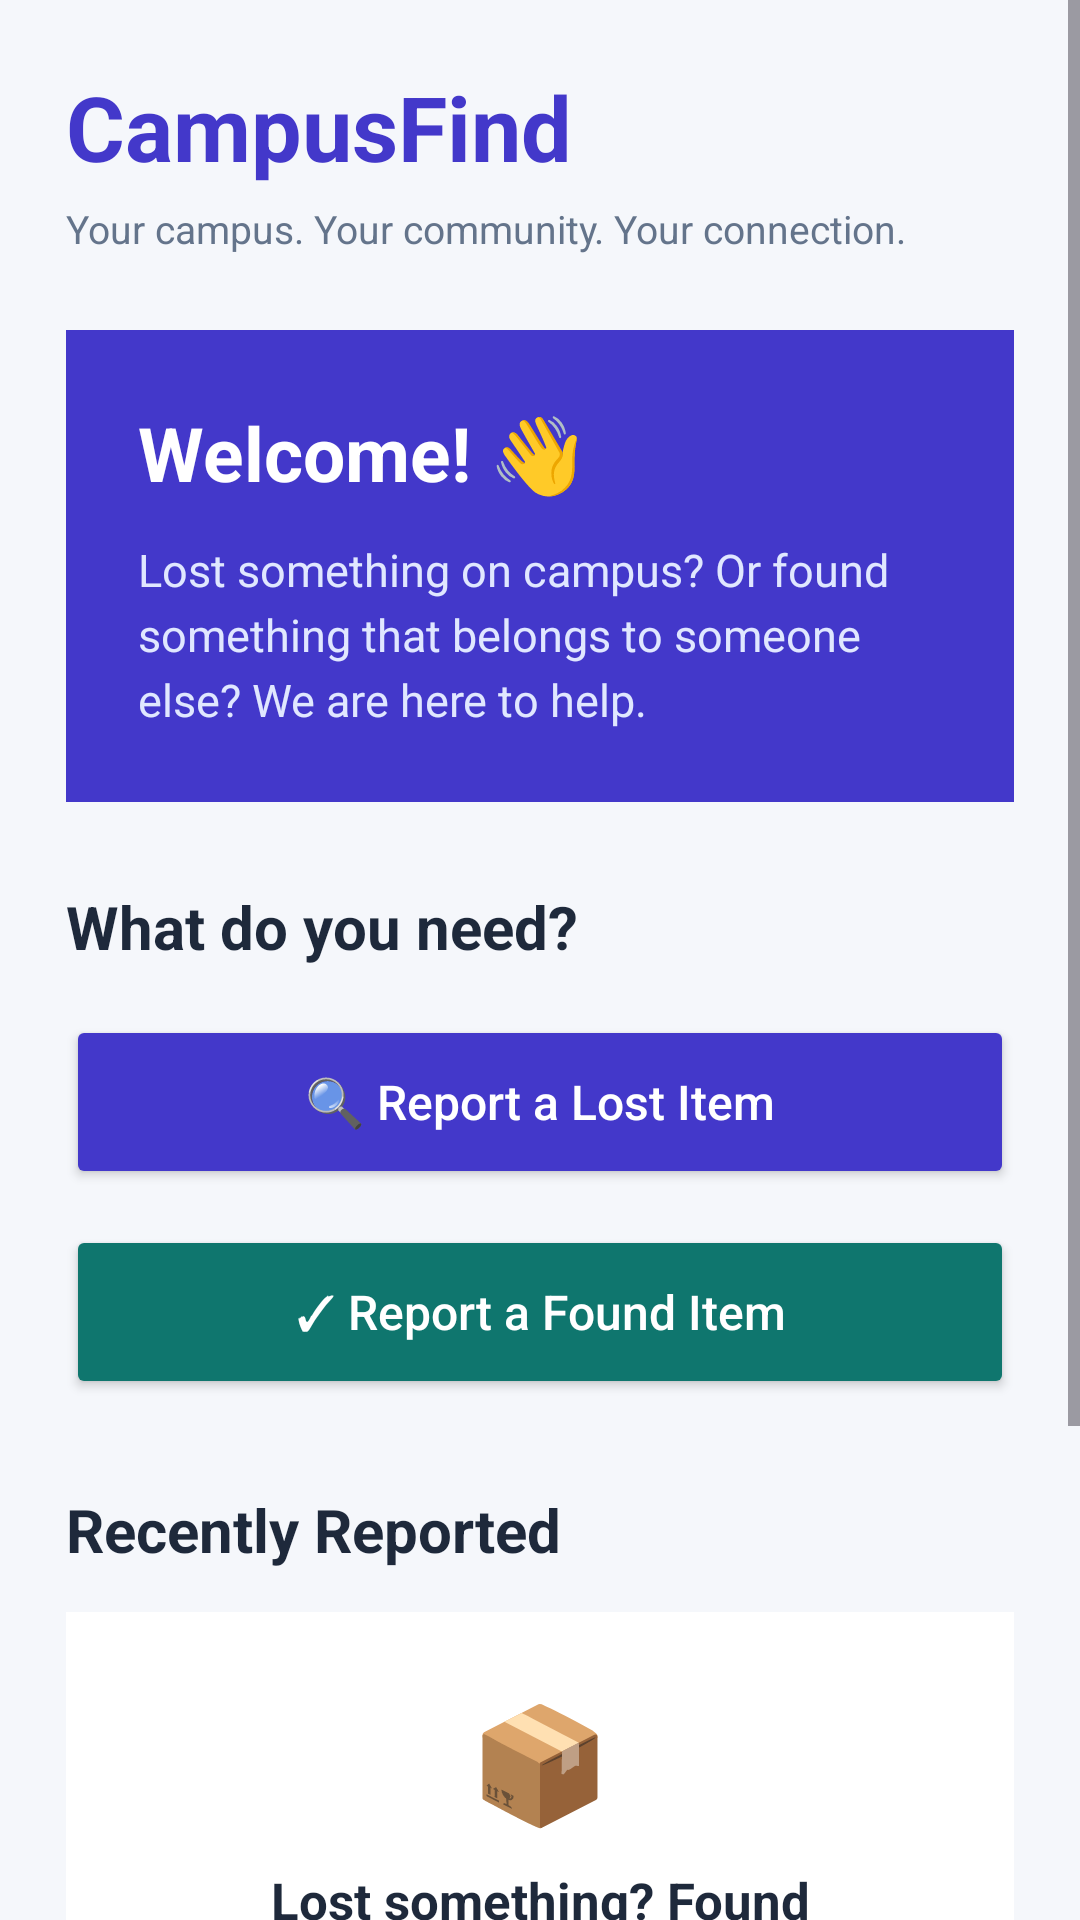

Produce the Android XML layout that renders to this screen, including the resource entries it uses.
<!-- AndroidManifest.xml: application theme Theme.CampusFind -->
<!-- res/layout/activity_main.xml -->
<?xml version="1.0" encoding="utf-8"?>
<ScrollView xmlns:android="http://schemas.android.com/apk/res/android"
    android:layout_width="match_parent"
    android:layout_height="match_parent"
    android:background="#F5F7FB"
    android:fillViewport="true">

    <LinearLayout
        android:layout_width="match_parent"
        android:layout_height="wrap_content"
        android:orientation="vertical"
        android:padding="22dp">

        
        <TextView
            android:layout_width="wrap_content"
            android:layout_height="wrap_content"
            android:text="CampusFind"
            android:textColor="#4338CA"
            android:textSize="30sp"
            android:textStyle="bold" />

        <TextView
            android:layout_width="wrap_content"
            android:layout_height="wrap_content"
            android:layout_marginTop="5dp"
            android:text="Your campus. Your community. Your connection."
            android:textColor="#64748B"
            android:textSize="13sp" />

        
        <LinearLayout
            android:layout_width="match_parent"
            android:layout_height="wrap_content"
            android:layout_marginTop="25dp"
            android:background="#4338CA"
            android:orientation="vertical"
            android:padding="24dp">

            <TextView
                android:layout_width="wrap_content"
                android:layout_height="wrap_content"
                android:text="Welcome! 👋"
                android:textColor="#FFFFFF"
                android:textSize="25sp"
                android:textStyle="bold" />

            <TextView
                android:layout_width="match_parent"
                android:layout_height="wrap_content"
                android:layout_marginTop="12dp"
                android:lineSpacingExtra="4dp"
                android:text="Lost something on campus? Or found something that belongs to someone else? We are here to help."
                android:textColor="#E0E7FF"
                android:textSize="15sp" />

        </LinearLayout>

        
        <TextView
            android:layout_width="wrap_content"
            android:layout_height="wrap_content"
            android:layout_marginTop="28dp"
            android:text="What do you need?"
            android:textColor="#1E293B"
            android:textSize="20sp"
            android:textStyle="bold" />

        
        <Button
            android:id="@+id/btnReportLost"
            android:layout_width="match_parent"
            android:layout_height="58dp"
            android:layout_marginTop="16dp"
            android:backgroundTint="#4338CA"
            android:text="🔍 Report a Lost Item"
            android:textAllCaps="false"
            android:textColor="#FFFFFF"
            android:textSize="16sp" />

        
        <Button
            android:id="@+id/btnReportFound"
            android:layout_width="match_parent"
            android:layout_height="58dp"
            android:layout_marginTop="12dp"
            android:backgroundTint="#0F766E"
            android:text="✓ Report a Found Item"
            android:textAllCaps="false"
            android:textColor="#FFFFFF"
            android:textSize="16sp" />

        
        <TextView
            android:layout_width="wrap_content"
            android:layout_height="wrap_content"
            android:layout_marginTop="30dp"
            android:text="Recently Reported"
            android:textColor="#1E293B"
            android:textSize="20sp"
            android:textStyle="bold" />

        
        <LinearLayout
            android:layout_width="match_parent"
            android:layout_height="wrap_content"
            android:layout_marginTop="14dp"
            android:background="#FFFFFF"
            android:gravity="center"
            android:orientation="vertical"
            android:padding="24dp">

            <TextView
                android:layout_width="wrap_content"
                android:layout_height="wrap_content"
                android:text="📦"
                android:textSize="38sp" />

            <TextView
                android:layout_width="wrap_content"
                android:layout_height="wrap_content"
                android:layout_marginTop="10dp"
                android:gravity="center"
                android:text="Lost something? Found something?"
                android:textColor="#1E293B"
                android:textSize="17sp"
                android:textStyle="bold" />

            <TextView
                android:layout_width="match_parent"
                android:layout_height="wrap_content"
                android:layout_marginTop="6dp"
                android:gravity="center"
                android:text="Browse the items reported on your campus."
                android:textColor="#64748B"
                android:textSize="14sp" />

            
            <Button
                android:id="@+id/btnViewItems"
                android:layout_width="match_parent"
                android:layout_height="54dp"
                android:layout_marginTop="16dp"
                android:backgroundTint="#4338CA"
                android:text="View Reported Items"
                android:textAllCaps="false"
                android:textColor="#FFFFFF"
                android:textSize="16sp" />

        </LinearLayout>

        
        <TextView
            android:layout_width="match_parent"
            android:layout_height="wrap_content"
            android:layout_marginTop="24dp"
            android:gravity="center"
            android:text="Helping belongings find their way home."
            android:textColor="#94A3B8"
            android:textSize="12sp" />

    </LinearLayout>

</ScrollView>
<!-- resources referenced by this layout -->
<resources>
  <style name="Theme.CampusFind" parent="Base.Theme.CampusFind" />
  <style name="Base.Theme.CampusFind" parent="Theme.Material3.DayNight.NoActionBar">
          
          
      </style>
</resources>
